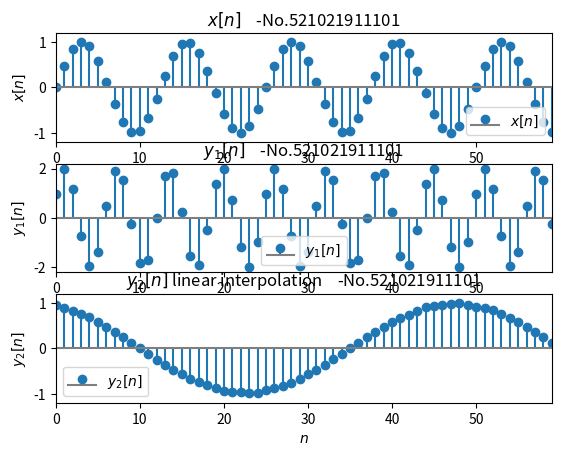

Here is the Python script that generated this plot:
"""
Exercise 2-c
"""
import numpy as np
import matplotlib.pyplot as plt
from scipy.interpolate import interp1d

studentId = "    -No.521021911101"


def x(t):
    return np.sin(2 * PI * f0 * t)


PI = np.pi
fs = 5000
T = 1 / fs
f0 = 400

n = np.arange(0, 200, 1)
x_n = x(n * T)
# print(x_n)

fig, (plt0, plt1, plt2) = plt.subplots(3, 1)

# x[n] plot
plt0.stem(n, x_n, label="$x[n]$", basefmt="C7-")
plt0.axis([0, 59, -1.2, 1.2])
plt0.set_xlabel("$n$")
plt0.set_ylabel("$x[n]$")
plt0.set_title("$x[n]$" + studentId)
plt0.legend()

# y1[n] plot
i = np.arange(0, 76)
y1_n = 2 * x_n[2 * i + 1]

print(y1_n)
plt1.stem(i, y1_n, label="$y_1[n]$", basefmt="C7-")
plt1.axis([0, 59, -2.2, 2.2])
plt1.set_xlabel("$n$")
plt1.set_ylabel("$y_1[n]$")
plt1.set_title("$y_1[n]$" + studentId)
plt1.legend()

# y2[n] plot
i = np.arange(0, 60)
interpolator = interp1d(n, x_n, kind="linear")
y2_n = interpolator(-i / 4 + 15)
plt2.stem(i, y2_n, label="$y_2[n]$", basefmt="C7-")
plt2.axis([0, 59, -1.2, 1.2])
plt2.set_xlabel("$n$")
plt2.set_ylabel("$y_2[n]$")
plt2.set_title("$y_2[n]$ linear interpolation" + studentId)
plt2.legend()

plt.show()
